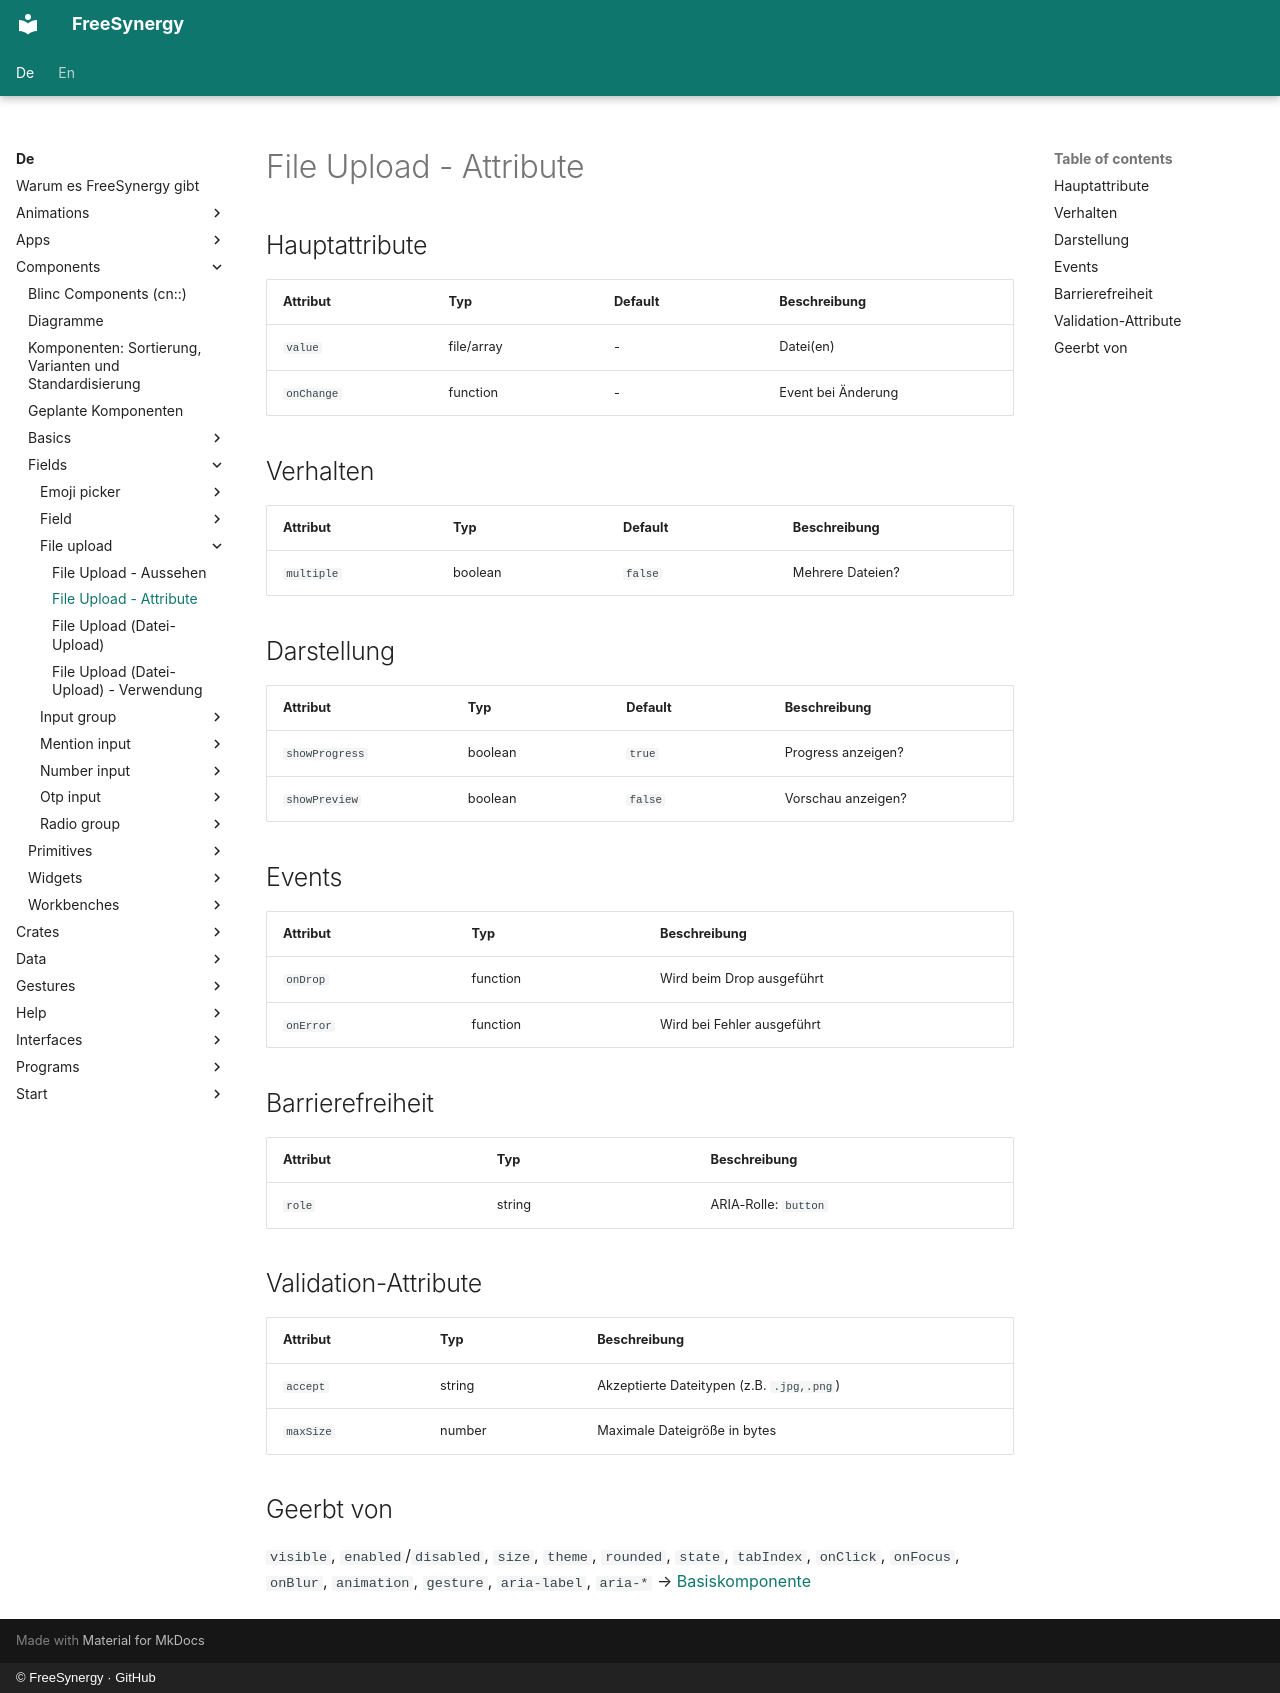

repository: FreeSynergy/fs-documentation · page: de/components/fields/file-upload/attributes/index.html · generator: mkdocs · copyright: © FreeSynergy · GitHub

# File Upload - Attribute

## Hauptattribute

| Attribut | Typ | Default | Beschreibung |
|----------|-----|---------|--------------|
| `value` | file/array | - | Datei(en) |
| `onChange` | function | - | Event bei Änderung |

## Verhalten

| Attribut | Typ | Default | Beschreibung |
|---|---|---|---|
| `multiple` | boolean | `false` | Mehrere Dateien? |

## Darstellung

| Attribut | Typ | Default | Beschreibung |
|---|---|---|---|
| `showProgress` | boolean | `true` | Progress anzeigen? |
| `showPreview` | boolean | `false` | Vorschau anzeigen? |

## Events

| Attribut | Typ | Beschreibung |
|----------|-----|--------------|
| `onDrop` | function | Wird beim Drop ausgeführt |
| `onError` | function | Wird bei Fehler ausgeführt |

## Barrierefreiheit

| Attribut | Typ | Beschreibung |
|----------|-----|--------------|
| `role` | string | ARIA-Rolle: `button` |

## Validation-Attribute

| Attribut | Typ | Beschreibung |
|----------|-----|--------------|
| `accept` | string | Akzeptierte Dateitypen (z.B. `.jpg,.png`) |
| `maxSize` | number | Maximale Dateigröße in bytes |

## Geerbt von

`visible`, `enabled`/`disabled`, `size`, `theme`, `rounded`, `state`,
`tabIndex`, `onClick`, `onFocus`, `onBlur`, `animation`, `gesture`,
`aria-label`, `aria-*` → [Basiskomponente](../../basics/base/)
